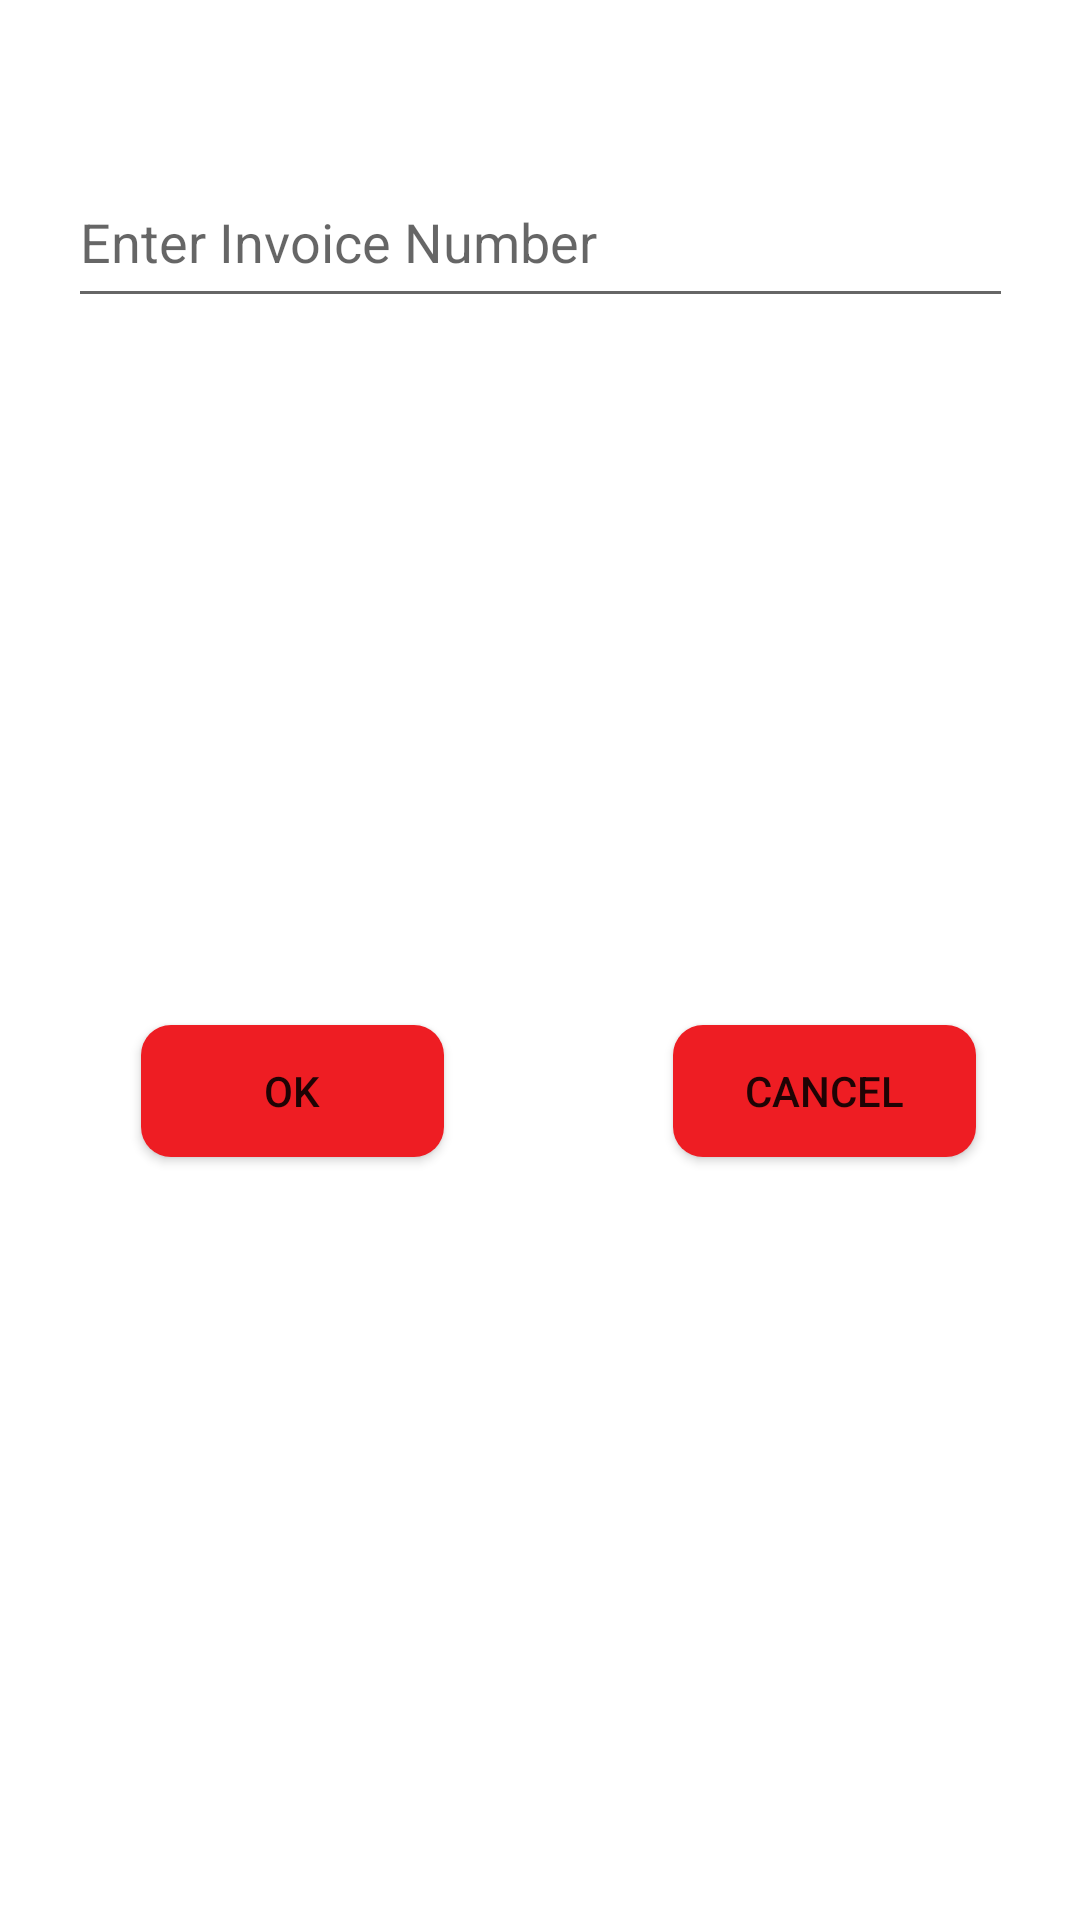

Produce the Android XML layout that renders to this screen, including the resource entries it uses.
<!-- AndroidManifest.xml: application theme Theme.BCC -->
<!-- res/layout/set_invoice_dialogue.xml -->
<?xml version="1.0" encoding="utf-8"?>
<androidx.constraintlayout.widget.ConstraintLayout xmlns:android="http://schemas.android.com/apk/res/android"
    xmlns:app="http://schemas.android.com/apk/res-auto"
    xmlns:tools="http://schemas.android.com/tools"
    android:layout_width="match_parent"
    android:layout_height="match_parent">

    <Button
        android:id="@+id/buttonCancel"
        android:layout_width="101dp"
        android:layout_height="44dp"
        android:text="Cancel"
        android:background="@drawable/buttonshape2"
        app:layout_constraintBottom_toBottomOf="parent"
        app:layout_constraintEnd_toEndOf="parent"
        app:layout_constraintHorizontal_bias="0.866"
        app:layout_constraintStart_toStartOf="parent"
        app:layout_constraintTop_toBottomOf="@+id/invoiceNoId"
        app:layout_constraintVertical_bias="0.481" />

    <Button
        android:id="@+id/buttonSubmit"
        android:layout_width="101dp"
        android:layout_height="44dp"
        android:text="OK"
        android:background="@drawable/buttonshape2"

        app:layout_constraintBottom_toBottomOf="parent"
        app:layout_constraintEnd_toEndOf="parent"
        app:layout_constraintHorizontal_bias="0.181"
        app:layout_constraintStart_toStartOf="parent"
        app:layout_constraintTop_toBottomOf="@+id/invoiceNoId"
        app:layout_constraintVertical_bias="0.481" />

    <EditText
        android:id="@+id/invoiceNoId"
        android:layout_width="315dp"
        android:layout_height="54dp"
        android:hint="Enter Invoice Number"
        android:inputType="number"
        app:layout_constraintBottom_toBottomOf="parent"
        app:layout_constraintEnd_toEndOf="parent"
        app:layout_constraintHorizontal_bias="0.504"
        app:layout_constraintStart_toStartOf="parent"
        app:layout_constraintTop_toTopOf="parent"
        app:layout_constraintVertical_bias="0.089" />

    <Space
        android:layout_width="436dp"
        android:layout_height="28dp"
        app:layout_constraintBottom_toBottomOf="parent"
        app:layout_constraintEnd_toEndOf="parent"
        app:layout_constraintHorizontal_bias="0.533"
        app:layout_constraintStart_toStartOf="parent"
        app:layout_constraintTop_toBottomOf="@+id/buttonSubmit"
        app:layout_constraintVertical_bias="0.077" />

</androidx.constraintlayout.widget.ConstraintLayout>
<!-- resources referenced by this layout -->
<resources>
  <!-- drawable buttonshape2 (drawable) -->
  <?xml version="1.0" encoding="utf-8"?>
  <shape xmlns:android="http://schemas.android.com/apk/res/android"
      android:shape="rectangle">
      <solid
          android:color="@color/red"></solid>
      <corners
          android:radius="10dp"></corners>
  
  
  </shape>
  <style name="Theme.BCC" parent="Theme.MaterialComponents.DayNight.NoActionBar">
          
          <item name="colorPrimary">@color/purple_500</item>
          <item name="colorPrimaryVariant">@color/purple_700</item>
          <item name="colorOnPrimary">@color/white</item>
          
          <item name="colorSecondary">@color/teal_200</item>
          <item name="colorSecondaryVariant">@color/teal_700</item>
          <item name="colorOnSecondary">@color/black</item>
          
          <item name="android:statusBarColor" tools:targetApi="l">?attr/colorPrimaryVariant</item>
          
      </style>
  <color name="red">#EE1D23</color>
  <color name="purple_500">#EE1D23</color>
  <color name="purple_700">#FF3700B3</color>
  <color name="white">#FFFFFFFF</color>
  <color name="teal_200">#FF03DAC5</color>
  <color name="teal_700">#FF018786</color>
  <color name="black">#FF000000</color>
</resources>
